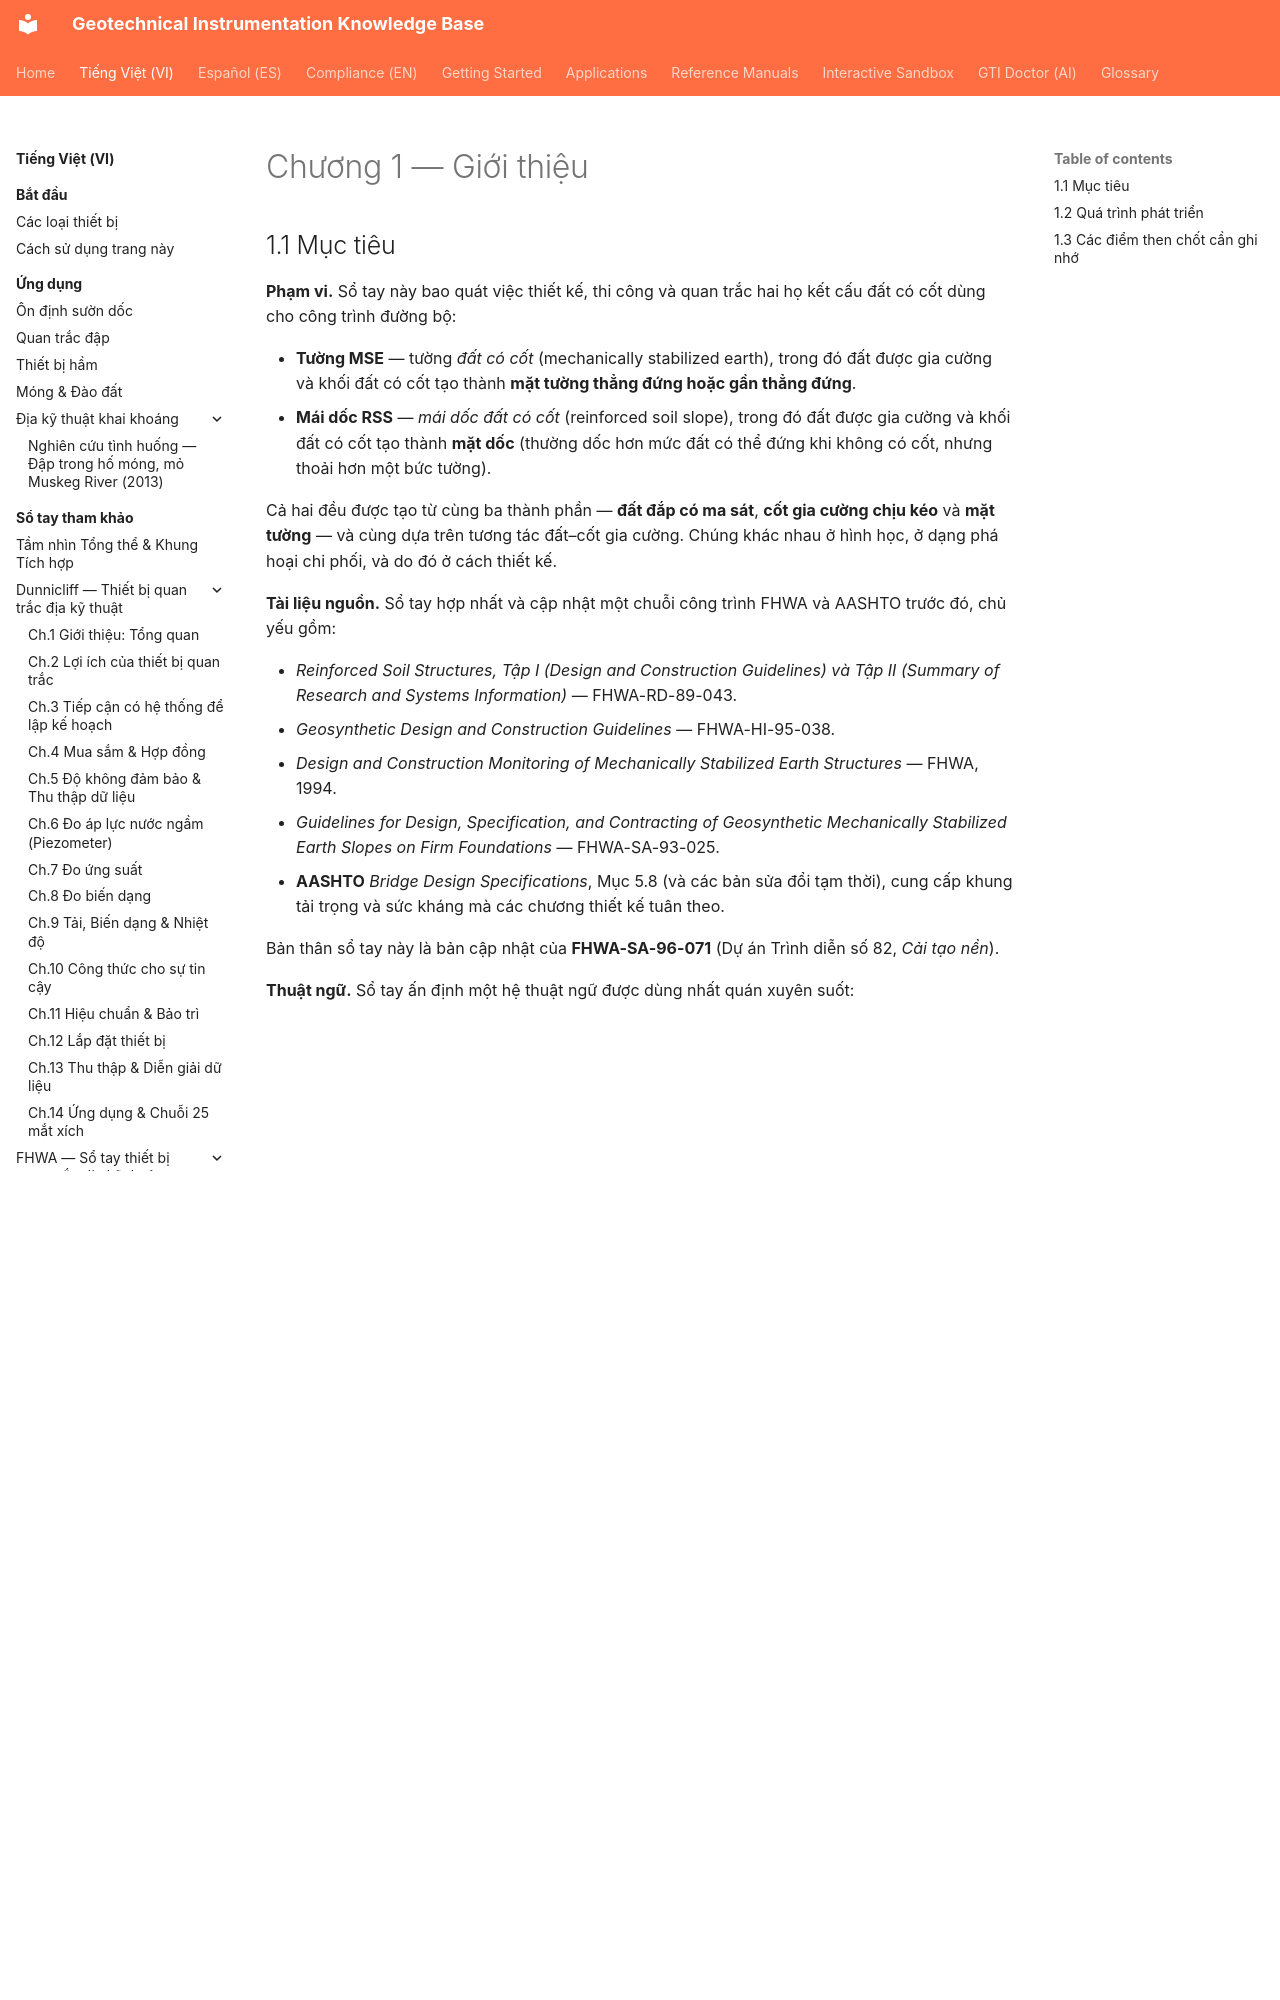

repository: geoinst/geoinst.github.io · page: vi/reference-manuals/fhwa-mse-walls/chapter-01-introduction/index.html · generator: mkdocs

---
lang: vi
lang_alt: reference-manuals/fhwa-mse-walls/chapter-01-introduction/
---
# Chương 1 — Giới thiệu

## 1.1 Mục tiêu

**Phạm vi.** Sổ tay này bao quát việc thiết kế, thi công và quan trắc hai họ kết
cấu đất có cốt dùng cho công trình đường bộ:

- **Tường MSE** — tường *đất có cốt* (mechanically stabilized earth), trong đó đất
  được gia cường và khối đất có cốt tạo thành **mặt tường thẳng đứng hoặc gần thẳng
  đứng**.
- **Mái dốc RSS** — *mái dốc đất có cốt* (reinforced soil slope), trong đó đất được
  gia cường và khối đất có cốt tạo thành **mặt dốc** (thường dốc hơn mức đất có thể
  đứng khi không có cốt, nhưng thoải hơn một bức tường).

Cả hai đều được tạo từ cùng ba thành phần — **đất đắp có ma sát**, **cốt gia cường
chịu kéo** và **mặt tường** — và cùng dựa trên tương tác đất–cốt gia cường. Chúng
khác nhau ở hình học, ở dạng phá hoại chi phối, và do đó ở cách thiết kế.

**Tài liệu nguồn.** Sổ tay hợp nhất và cập nhật một chuỗi công trình FHWA và AASHTO
trước đó, chủ yếu gồm:
